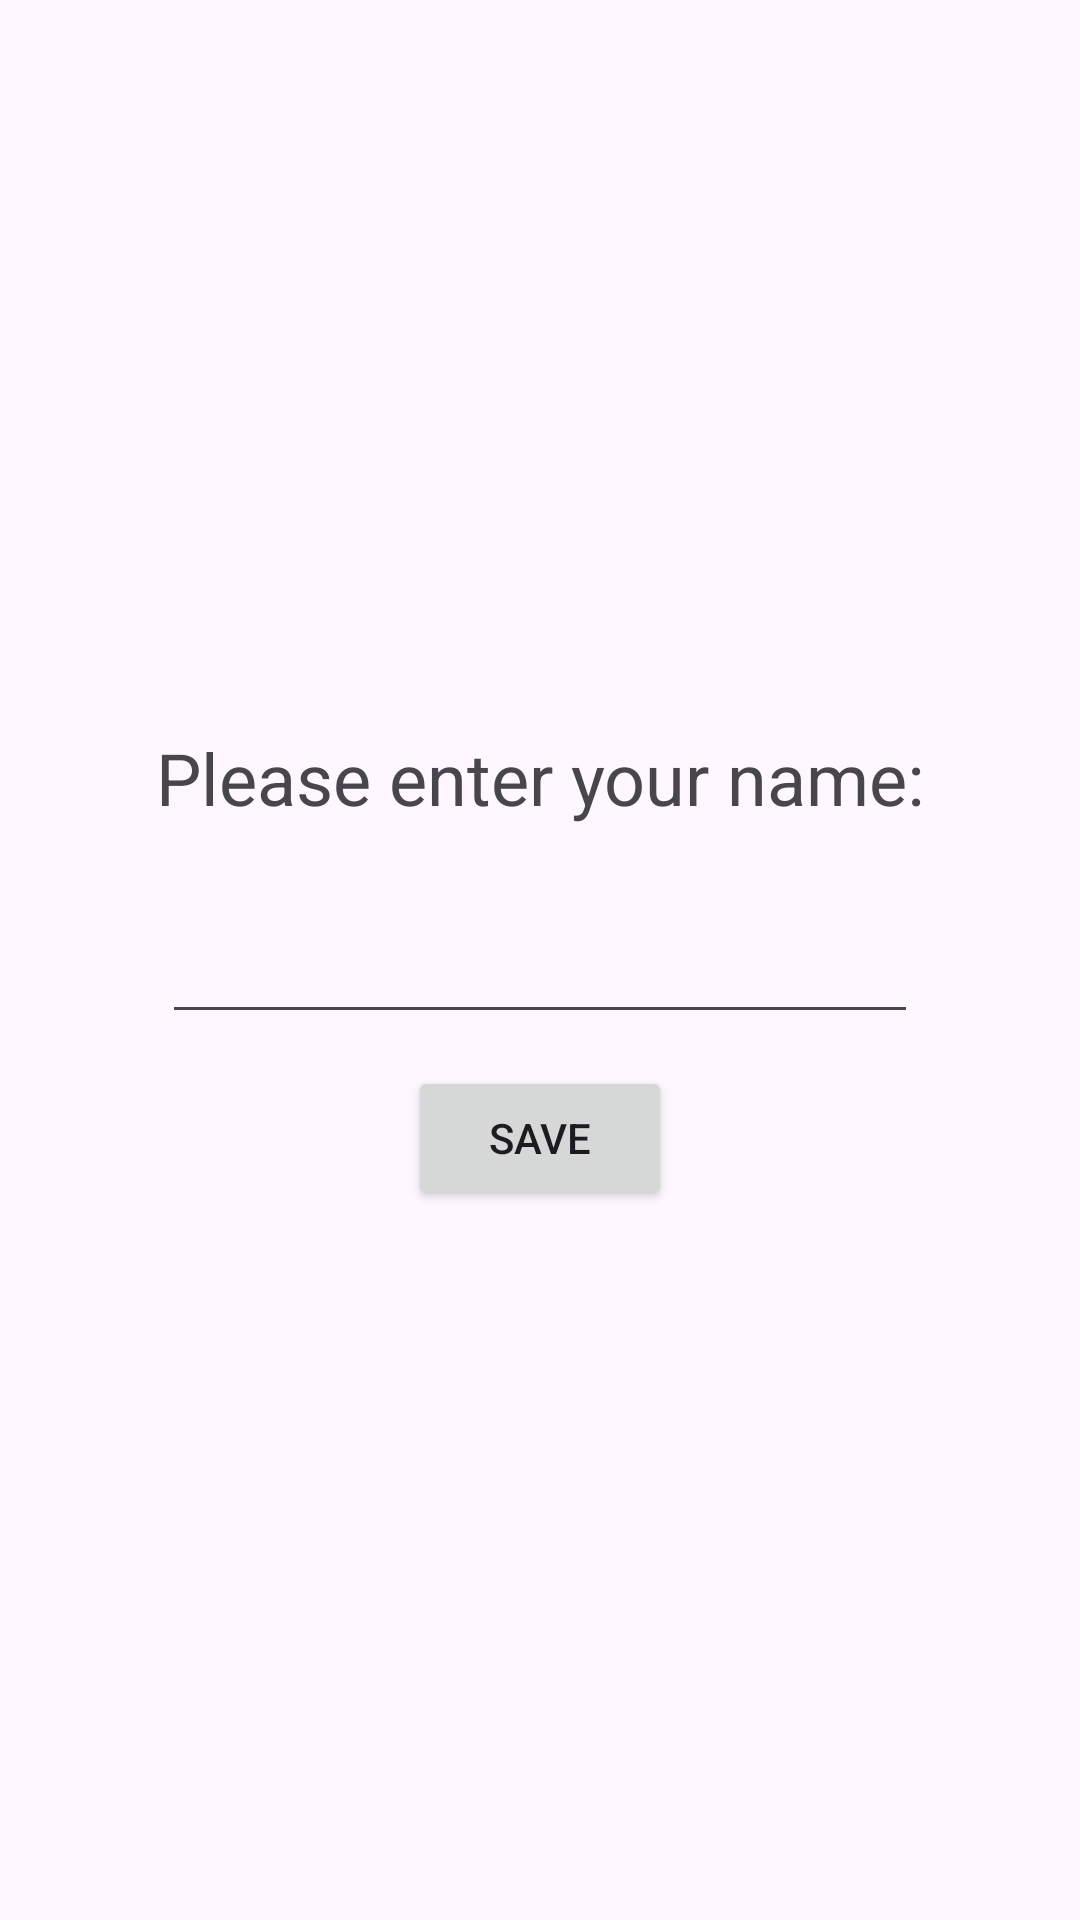

Write the Android layout XML for this screen, with the resource values it uses.
<!-- AndroidManifest.xml: application theme Theme.SPD_111_Android_Dunaiev -->
<!-- res/layout/activity_game_player_name.xml -->
<?xml version="1.0" encoding="utf-8"?>
<androidx.constraintlayout.widget.ConstraintLayout xmlns:android="http://schemas.android.com/apk/res/android"
    xmlns:app="http://schemas.android.com/apk/res-auto"
    xmlns:tools="http://schemas.android.com/tools"
    android:id="@+id/main"
    android:layout_width="match_parent"
    android:layout_height="match_parent"
    tools:context=".GamePlayerName">

    <TextView
        android:id="@+id/textView3"
        android:layout_width="wrap_content"
        android:layout_height="wrap_content"
        android:text="@string/game_player_name_input"
        android:textSize="24sp"
        app:layout_constraintBottom_toBottomOf="parent"
        app:layout_constraintEnd_toEndOf="parent"
        app:layout_constraintStart_toStartOf="parent"
        app:layout_constraintTop_toTopOf="parent"
        app:layout_constraintVertical_bias="0.4" />

    <EditText
        android:id="@+id/player_name_edit_text"
        android:layout_width="0dp"
        app:layout_constraintWidth_percent="0.7"
        android:layout_height="wrap_content"
        app:layout_constraintBottom_toBottomOf="parent"
        app:layout_constraintEnd_toEndOf="parent"
        app:layout_constraintStart_toStartOf="parent"
        app:layout_constraintTop_toTopOf="parent"
        app:layout_constraintVertical_bias="0.5"
        android:textSize="24sp"
        />

    <Button
        android:id="@+id/player_name_button"
        android:layout_width="wrap_content"
        android:layout_height="wrap_content"
        android:text="@string/game_player_name_button"
        app:layout_constraintBottom_toBottomOf="parent"
        app:layout_constraintEnd_toEndOf="parent"
        app:layout_constraintStart_toStartOf="parent"
        app:layout_constraintTop_toTopOf="parent"
        app:layout_constraintVertical_bias="0.6"/>

</androidx.constraintlayout.widget.ConstraintLayout>
<!-- resources referenced by this layout -->
<resources>
  <string name="game_player_name_button">Save</string>
  <string name="game_player_name_input">Please enter your name:</string>
  <style name="Theme.SPD_111_Android_Dunaiev" parent="Base.Theme.SPD_111_Android_Dunaiev" />
  <style name="Base.Theme.SPD_111_Android_Dunaiev" parent="Theme.Material3.DayNight.NoActionBar">
          
          
      </style>
</resources>
